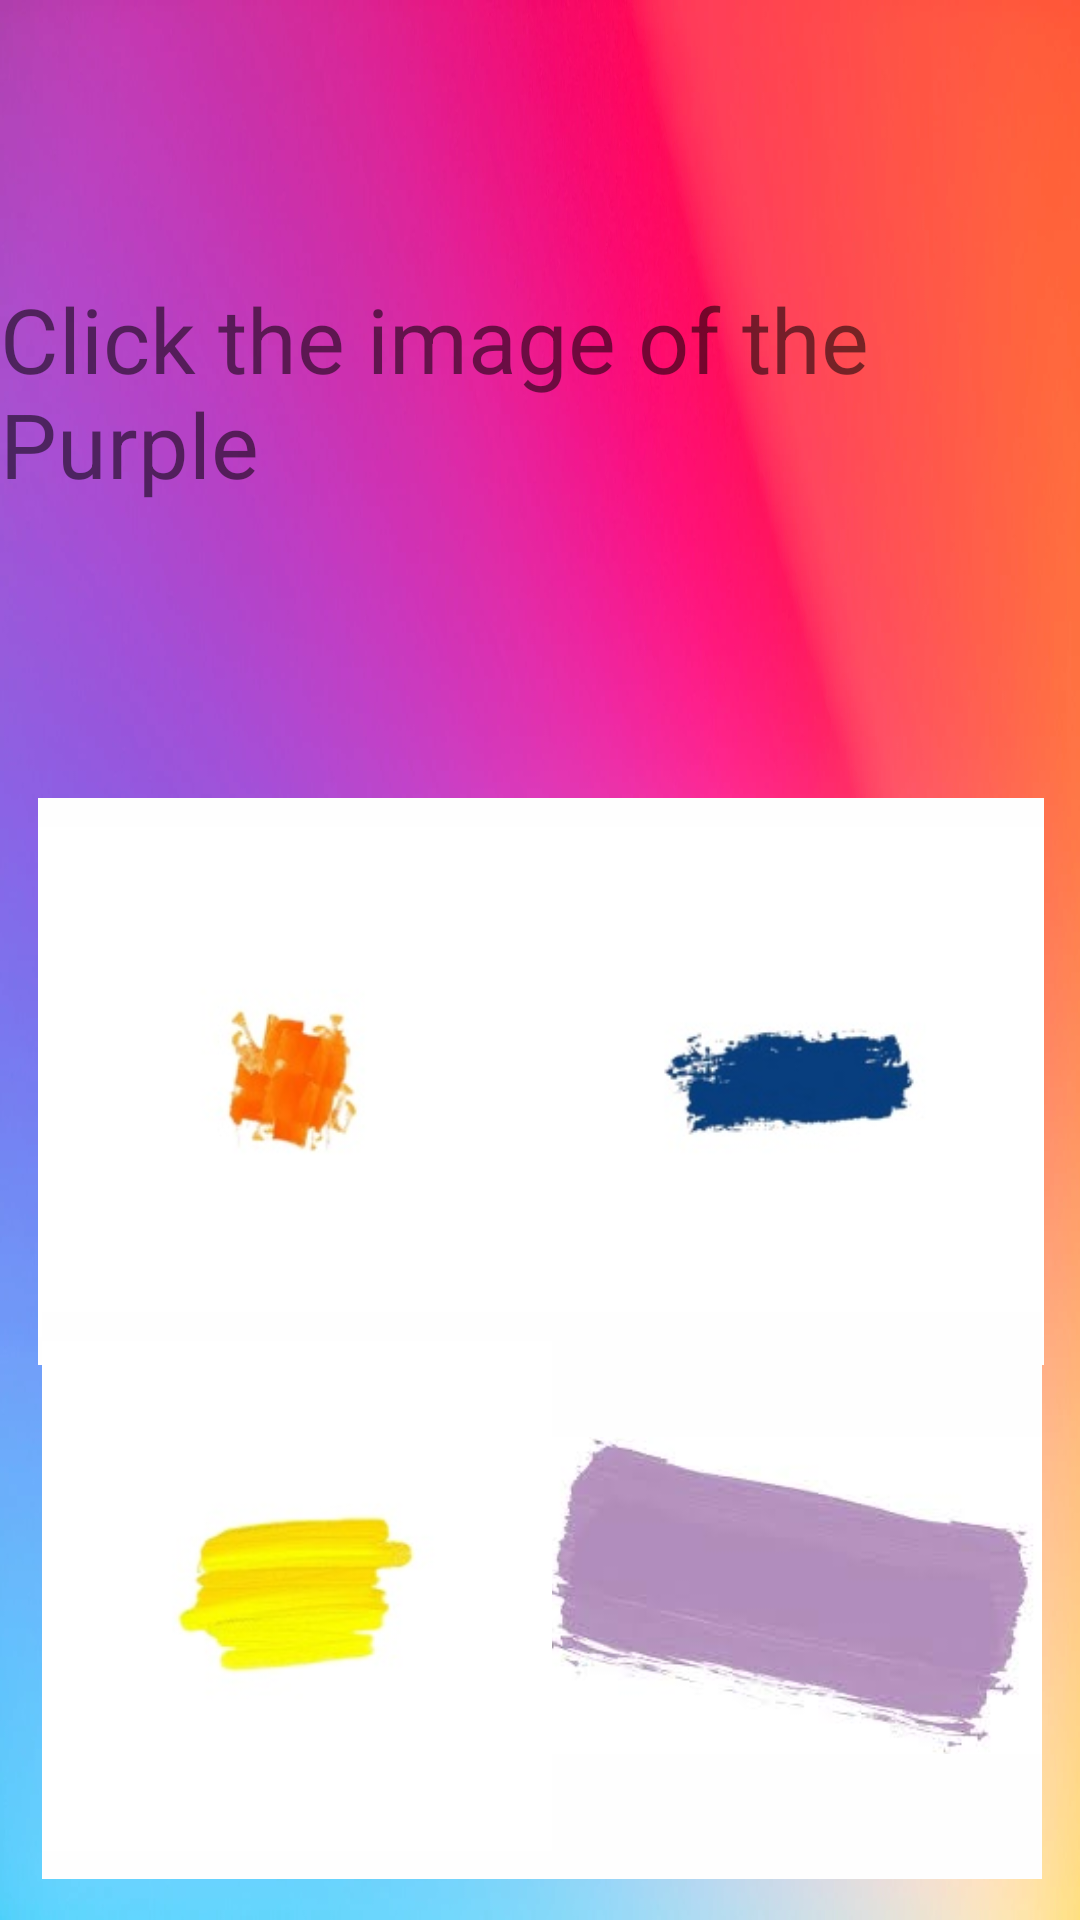

Android layout source for this screen:
<!-- AndroidManifest.xml: application theme Theme.Draft3 -->
<!-- res/layout/color_test.xml -->
<?xml version="1.0" encoding="utf-8"?>
<androidx.constraintlayout.widget.ConstraintLayout xmlns:android="http://schemas.android.com/apk/res/android"
    xmlns:app="http://schemas.android.com/apk/res-auto"
    xmlns:tools="http://schemas.android.com/tools"
    android:background="@drawable/pizza"
    android:layout_width="match_parent"
    android:layout_height="match_parent">

    <TextView
        android:id="@+id/textView4"
        android:layout_width="wrap_content"
        android:layout_height="wrap_content"
        android:text="@string/click_the_image_of_the_purple"
        android:textSize="30sp"
        app:layout_constraintBottom_toBottomOf="parent"
        app:layout_constraintEnd_toEndOf="parent"
        app:layout_constraintHorizontal_bias="0.486"
        app:layout_constraintStart_toStartOf="parent"
        app:layout_constraintTop_toTopOf="parent"
        app:layout_constraintVertical_bias="0.164" />

    <TextView
        android:id="@+id/textView9"
        android:layout_width="wrap_content"
        android:layout_height="wrap_content"
        android:text=""
        android:textSize="30sp"
        app:layout_constraintBottom_toBottomOf="parent"
        app:layout_constraintEnd_toEndOf="parent"
        app:layout_constraintHorizontal_bias="0.498"
        app:layout_constraintStart_toStartOf="parent"
        app:layout_constraintTop_toTopOf="parent"
        app:layout_constraintVertical_bias="0.341" />

    <ImageButton
        android:id="@+id/imageButton22"
        style="@style/Widget.AppCompat.ImageButton"
        android:layout_width="170dp"
        android:layout_height="189dp"
        android:background="#FEFEFE"
        android:contentDescription="@string/blue_picture"
        android:scaleType="fitCenter"
        app:layout_constraintBottom_toBottomOf="parent"
        app:layout_constraintEnd_toEndOf="parent"
        app:layout_constraintHorizontal_bias="0.937"
        app:layout_constraintStart_toStartOf="parent"
        app:layout_constraintTop_toTopOf="parent"
        app:layout_constraintVertical_bias="0.59"
        app:srcCompat="@drawable/blue" />

    <ImageButton
        android:id="@+id/imageButton23"
        android:layout_width="170dp"
        android:layout_height="189dp"
        android:background="#FEFEFE"
        android:contentDescription="@string/orange_picture"
        android:scaleType="fitCenter"
        app:layout_constraintBottom_toBottomOf="parent"
        app:layout_constraintEnd_toEndOf="parent"
        app:layout_constraintHorizontal_bias="0.066"
        app:layout_constraintStart_toStartOf="parent"
        app:layout_constraintTop_toTopOf="parent"
        app:layout_constraintVertical_bias="0.59"
        app:srcCompat="@drawable/orange" />

    <ImageButton
        android:id="@+id/imageButton24"
        android:layout_width="170dp"
        android:layout_height="189dp"
        android:background="#FEFEFE"
        android:contentDescription="@string/purple_picture"
        android:scaleType="fitCenter"
        app:layout_constraintBottom_toBottomOf="parent"
        app:layout_constraintEnd_toEndOf="parent"
        app:layout_constraintHorizontal_bias="0.933"
        app:layout_constraintStart_toStartOf="parent"
        app:layout_constraintTop_toTopOf="parent"
        app:layout_constraintVertical_bias="0.97"
        app:srcCompat="@drawable/purple" />

    <ImageButton
        android:id="@+id/imageButton25"
        android:layout_width="170dp"
        android:layout_height="189dp"
        android:background="#FEFEFE"
        android:contentDescription="@string/table_picture"
        android:scaleType="fitCenter"
        app:layout_constraintBottom_toBottomOf="parent"
        app:layout_constraintEnd_toEndOf="parent"
        app:layout_constraintHorizontal_bias="0.074"
        app:layout_constraintStart_toStartOf="parent"
        app:layout_constraintTop_toTopOf="parent"
        app:layout_constraintVertical_bias="0.97"
        app:srcCompat="@drawable/yellow" />

    <TextView
        android:id="@+id/textView10"
        android:layout_width="wrap_content"
        android:layout_height="wrap_content"
        android:text=""
        android:textSize="30sp"
        app:layout_constraintBottom_toBottomOf="parent"
        app:layout_constraintEnd_toEndOf="parent"
        app:layout_constraintHorizontal_bias="0.498"
        app:layout_constraintStart_toStartOf="parent"
        app:layout_constraintTop_toTopOf="parent"
        app:layout_constraintVertical_bias="0.341" />

    <ImageButton
        android:id="@+id/imageButton26"
        android:layout_width="59dp"
        android:layout_height="54dp"
        android:layout_marginTop="4dp"
        android:background="#00000000"
        android:scaleType="centerCrop"
        app:layout_constraintEnd_toEndOf="parent"
        app:layout_constraintHorizontal_bias="0.011"
        app:layout_constraintStart_toStartOf="parent"
        app:layout_constraintTop_toTopOf="parent"
        app:srcCompat="@drawable/home_icon"
        tools:ignore="SpeakableTextPresentCheck" />

</androidx.constraintlayout.widget.ConstraintLayout>
<!-- resources referenced by this layout -->
<resources>
  <!-- drawable blue: jpg bitmap (drawable, 8588 bytes) -->
  <!-- drawable orange: jpg bitmap (drawable, 7726 bytes) -->
  <!-- drawable pizza: webp bitmap (drawable, 41906 bytes) -->
  <!-- drawable purple: jpg bitmap (drawable, 3404 bytes) -->
  <!-- drawable yellow: jpg bitmap (drawable, 7757 bytes) -->
  <string name="blue_picture">Blue Picture</string>
  <string name="click_the_image_of_the_purple">Click the image of the Purple</string>
  <string name="orange_picture">Orange Picture</string>
  <string name="purple_picture">Purple Picture</string>
  <string name="table_picture">Table Picture</string>
  <style name="Theme.Draft3" parent="Theme.MaterialComponents.DayNight.NoActionBar">
          
          <item name="colorPrimary">@color/purple_500</item>
          <item name="colorPrimaryVariant">@color/purple_700</item>
          <item name="colorOnPrimary">@color/white</item>
          
          <item name="colorSecondary">@color/teal_200</item>
          <item name="colorSecondaryVariant">@color/teal_700</item>
          <item name="colorOnSecondary">@color/black</item>
          
          <item name="android:statusBarColor">?attr/colorPrimaryVariant</item>
          
          <item name="android:windowBackground">@drawable/pizza</item>
      </style>
  <!-- not gathered from this repository: default colours our renderer supplied (Android Studio template values) -->
  <color name="purple_500">#FF6200EE</color>
  <color name="purple_700">#FF3700B3</color>
  <color name="teal_200">#FF03DAC5</color>
  <color name="teal_700">#FF018786</color>
  <color name="black">#FF000000</color>
  <color name="white">#FFFFFFFF</color>
</resources>
